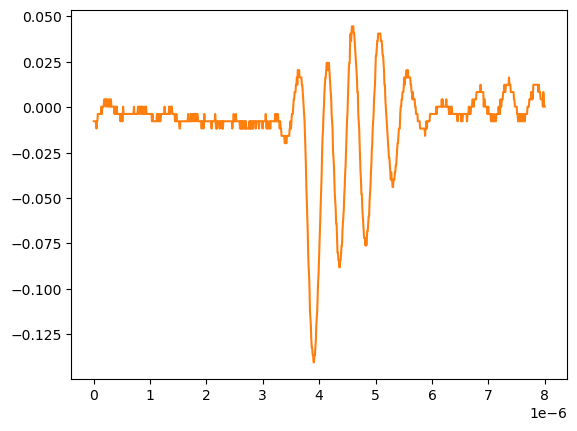

The table this chart was drawn from, first rows:
# KEYSIGHT TECHNOLOGIES, MSO-X 3024T, MY58262555, 07.30.2019051434
# time, 1
# 2024-09-12 15:46:52.040283
0.000000000000000000e+00, -7.778900000000000051e-03
8.008008008008007187e-09, -7.778900000000000051e-03
1.601601601601601437e-08, -7.778900000000000051e-03
2.402402402402402322e-08, -7.778900000000000051e-03
3.203203203203202875e-08, -7.778900000000000051e-03
4.004004004004003428e-08, -7.778900000000000051e-03
4.804804804804804643e-08, -1.179900000000000046e-02
5.605605605605605196e-08, -7.778900000000000051e-03
6.406406406406405750e-08, -7.778900000000000051e-03
7.207207207207206965e-08, -3.758800000000000075e-03
8.008008008008006856e-08, -3.758800000000000075e-03
8.808808808808808071e-08, -3.758800000000000075e-03
9.609609609609609286e-08, -3.758800000000000075e-03
1.041041041041040918e-07, -3.758800000000000075e-03
1.121121121121121039e-07, -3.758800000000000075e-03
1.201201201201201028e-07, -3.758800000000000075e-03
1.281281281281281150e-07, -3.758800000000000075e-03
1.361361361361361271e-07, 2.613070000000000106e-04
1.441441441441441393e-07, -3.758800000000000075e-03
1.521521521521521250e-07, 2.613070000000000106e-04
1.601601601601601371e-07, 2.613070000000000106e-04
1.681681681681681493e-07, 2.613070000000000106e-04
1.761761761761761614e-07, 2.613070000000000106e-04
1.841841841841841736e-07, 4.281410000000000250e-03
1.921921921921921857e-07, 4.281410000000000250e-03
2.002002002002001714e-07, 4.281410000000000250e-03
2.082082082082081836e-07, 4.281410000000000250e-03
2.162162162162161957e-07, 2.613070000000000106e-04
2.242242242242242079e-07, 4.281410000000000250e-03
2.322322322322322200e-07, 4.281410000000000250e-03
2.402402402402402057e-07, 4.281410000000000250e-03
2.482482482482482178e-07, 2.613070000000000106e-04
2.562562562562562300e-07, 2.613070000000000106e-04
2.642642642642642421e-07, 4.281410000000000250e-03
2.722722722722722543e-07, 4.281410000000000250e-03
2.802802802802802664e-07, 4.281410000000000250e-03
2.882882882882882786e-07, 2.613070000000000106e-04
2.962962962962962907e-07, 2.613070000000000106e-04
3.043043043043042499e-07, 4.281410000000000250e-03
3.123123123123122621e-07, 2.613070000000000106e-04
3.203203203203202742e-07, 2.613070000000000106e-04
3.283283283283282864e-07, 2.613070000000000106e-04
3.363363363363362985e-07, 2.613070000000000106e-04
3.443443443443443107e-07, 2.613070000000000106e-04
3.523523523523523228e-07, 2.613070000000000106e-04
3.603603603603603350e-07, 2.613070000000000106e-04
3.683683683683683471e-07, -3.758800000000000075e-03
3.763763763763763593e-07, 2.613070000000000106e-04
3.843843843843843714e-07, -3.758800000000000075e-03
3.923923923923923307e-07, 2.613070000000000106e-04
4.004004004004003428e-07, -3.758800000000000075e-03
4.084084084084083550e-07, 2.613070000000000106e-04
4.164164164164163671e-07, -3.758800000000000075e-03
4.244244244244243793e-07, -3.758800000000000075e-03
4.324324324324323914e-07, -3.758800000000000075e-03
4.404404404404404036e-07, -3.758800000000000075e-03
4.484484484484484157e-07, -3.758800000000000075e-03
4.564564564564564279e-07, -3.758800000000000075e-03
... 942 more rows
